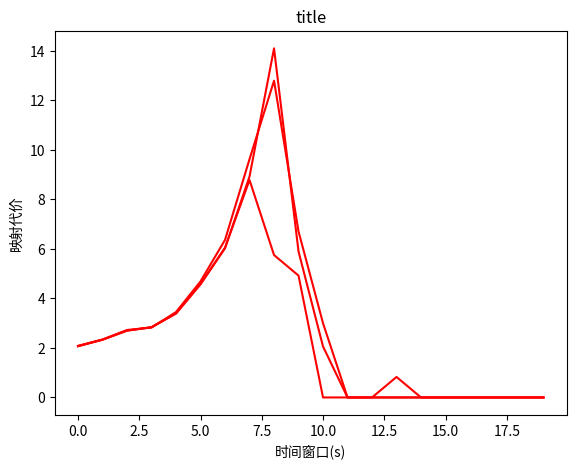

This chart was generated by the following Python code:
# 导入pyplot模块
import matplotlib.pyplot as plt

# 初始化figure
fig = plt.figure()

# 创建数据
gabm = [2.07204304, 2.33653884, 2.69998267, 2.83530052, 3.39271451, 4.58455437, 6.05599077, 8.78535706, 5.75447412,
        4.92403443, 0., 0., 0., 0.82795699, 0., 0., 0., 0., 0., 0.]
tcgm = [2.07255885, 2.33292944, 2.7009231, 2.84209435, 3.39643122, 4.57393984, 6.03099213, 8.93168132, 14.10671229,
        5.89874407, 2.05978259, 0., 0., 0., 0., 0., 0., 0., 0., 0.]
bcgm = [2.08690724, 2.34195704, 2.72669597, 2.82575188, 3.45161083, 4.69153424, 6.36793109, 9.63165266, 12.79928909,
        6.70787931, 2.99999998, 0., 0., 0., 0., 0., 0., 0., 0., 0.]
n = len(gabm)
times = range(n)
print(times)
left, bottom, width, height = 0.1, 0.1, 0.8, 0.8
ax1 = fig.add_axes([left, bottom, width, height])
ax1.plot(times, gabm, 'r')
ax1.plot(times, tcgm, 'r')
ax1.plot(times, bcgm, 'r')
ax1.set_xlabel('时间窗口(s)')
ax1.set_ylabel('映射代价')
ax1.set_title('title')
